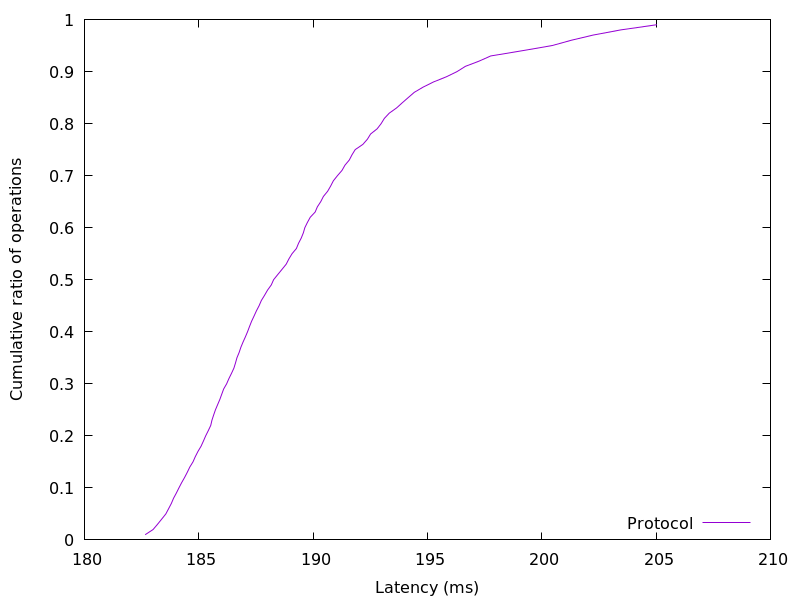

Values plotted in this chart, from the file beside it:
182.653696, 0.01
183, 0.02
183.2, 0.03
183.4, 0.04
183.6, 0.05
183.7, 0.06
183.8, 0.07
183.9, 0.08
184, 0.09
184.1, 0.1
184.3, 0.11
184.4, 0.12
184.5, 0.13
184.6, 0.14
184.7, 0.15
184.8, 0.16
185, 0.17
185.1, 0.18
185.2, 0.19
185.3, 0.2
185.4, 0.21
185.5, 0.22
185.6, 0.23
185.7, 0.24
185.7, 0.25
185.8, 0.26
185.9, 0.27
186, 0.28
186.1, 0.29
186.2, 0.3
186.3, 0.31
186.4, 0.32
186.5, 0.33
186.6, 0.34
186.7, 0.35
186.8, 0.36
186.8, 0.37
186.9, 0.38
187, 0.39
187.1, 0.4
187.2, 0.41
187.3, 0.42
187.4, 0.43
187.5, 0.44
187.6, 0.45
187.7, 0.46
187.9, 0.47
188, 0.48
188.2, 0.49
188.3, 0.5
188.5, 0.51
188.6, 0.52
188.8, 0.53
188.9, 0.54
189.1, 0.55
189.3, 0.56
189.4, 0.57
189.5, 0.58
189.6, 0.59
189.6, 0.6
189.7, 0.61
... 38 more rows
